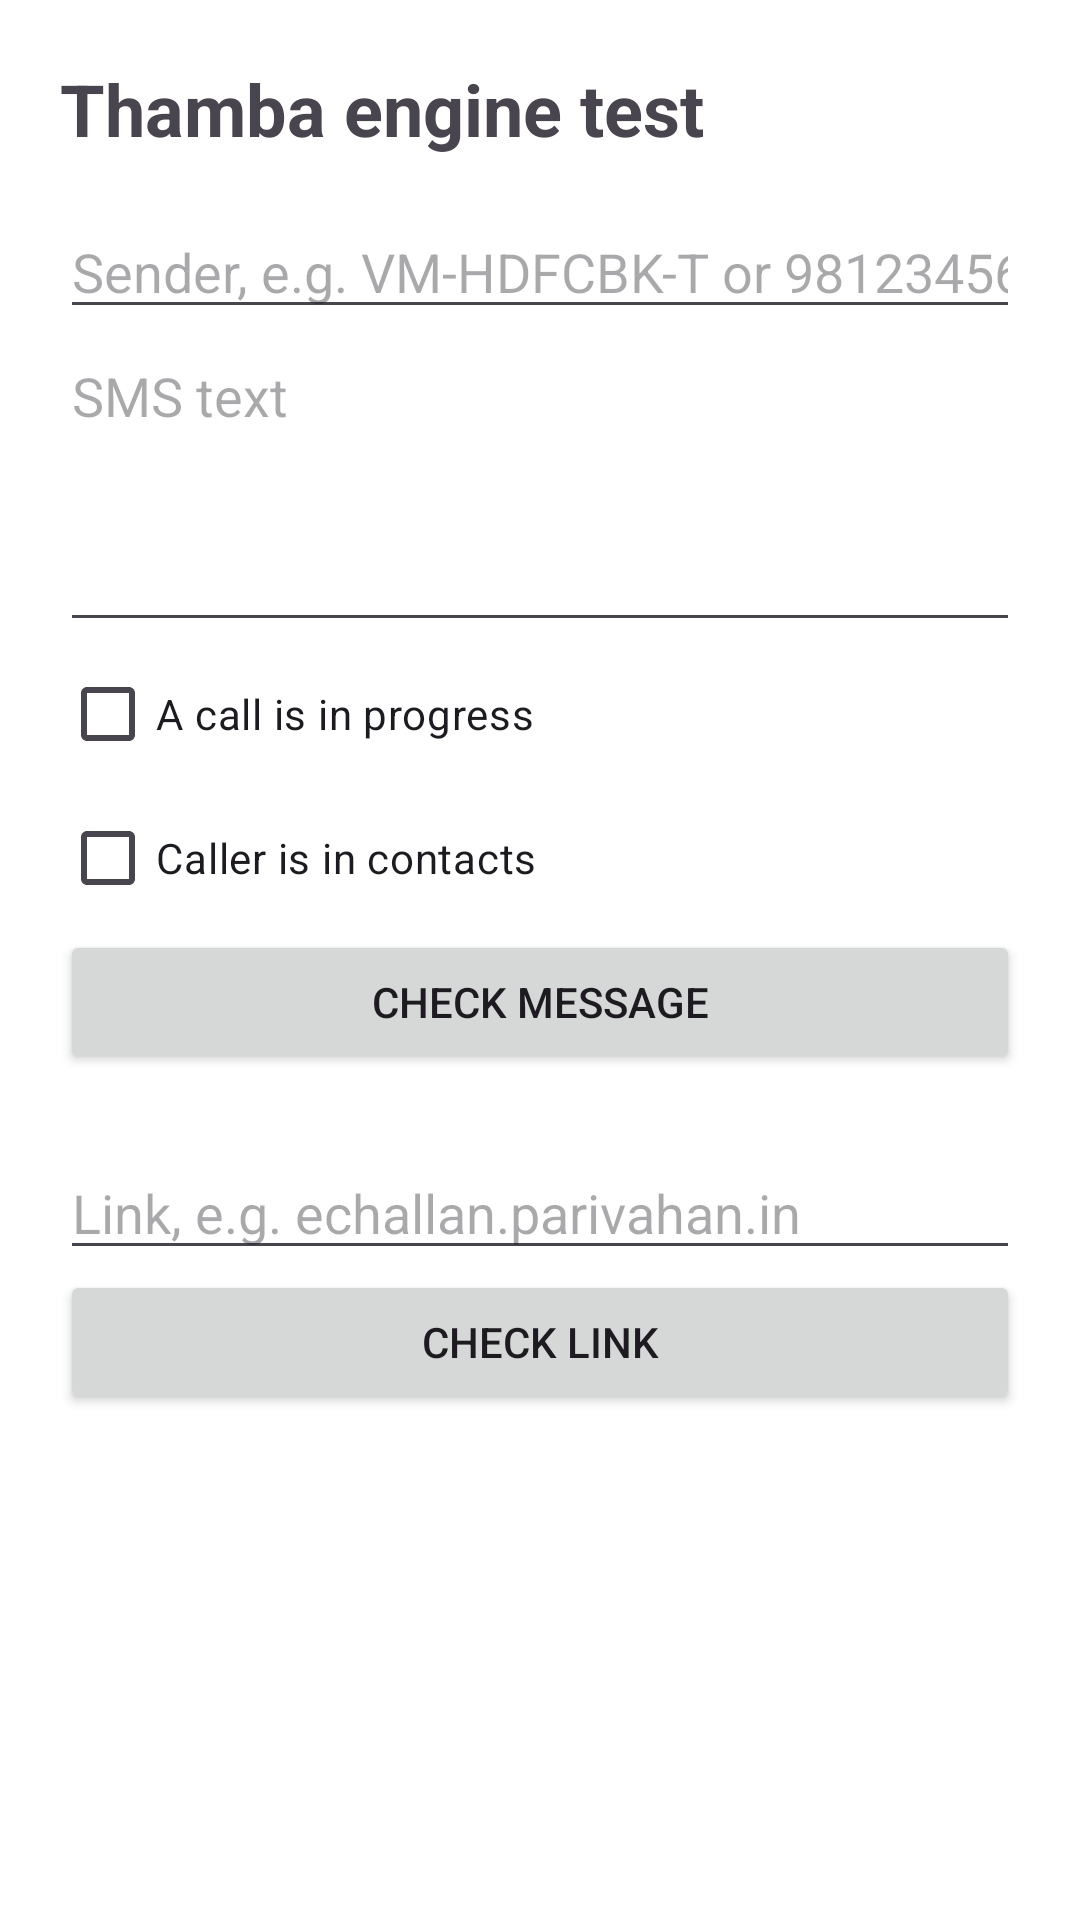

Write the Android layout XML for this screen, with the resource values it uses.
<!-- AndroidManifest.xml: application theme Theme.Thamba -->
<!-- res/layout/activity_test.xml -->
<?xml version="1.0" encoding="utf-8"?>
<ScrollView xmlns:android="http://schemas.android.com/apk/res/android"
    xmlns:tools="http://schemas.android.com/tools"
    android:layout_width="match_parent"
    android:layout_height="match_parent"
    android:fitsSystemWindows="true"
    tools:ignore="HardcodedText,Autofill">

    <LinearLayout
        android:layout_width="match_parent"
        android:layout_height="wrap_content"
        android:orientation="vertical"
        android:padding="20dp">

        <TextView
            android:layout_width="wrap_content"
            android:layout_height="wrap_content"
            android:text="Thamba engine test"
            android:textSize="24sp"
            android:textStyle="bold" />

        <EditText
            android:id="@+id/sender"
            android:layout_width="match_parent"
            android:layout_height="wrap_content"
            android:layout_marginTop="16dp"
            android:hint="Sender, e.g. VM-HDFCBK-T or 9812345610"
            android:inputType="text" />

        <EditText
            android:id="@+id/message"
            android:layout_width="match_parent"
            android:layout_height="wrap_content"
            android:gravity="top"
            android:hint="SMS text"
            android:inputType="textMultiLine"
            android:minLines="4" />

        <CheckBox
            android:id="@+id/onCall"
            android:layout_width="wrap_content"
            android:layout_height="wrap_content"
            android:text="A call is in progress" />

        <CheckBox
            android:id="@+id/callerKnown"
            android:layout_width="wrap_content"
            android:layout_height="wrap_content"
            android:text="Caller is in contacts" />

        <Button
            android:id="@+id/checkSms"
            android:layout_width="match_parent"
            android:layout_height="wrap_content"
            android:text="Check message" />

        <EditText
            android:id="@+id/link"
            android:layout_width="match_parent"
            android:layout_height="wrap_content"
            android:layout_marginTop="24dp"
            android:hint="Link, e.g. echallan.parivahan.in"
            android:inputType="textUri" />

        <Button
            android:id="@+id/checkLink"
            android:layout_width="match_parent"
            android:layout_height="wrap_content"
            android:text="Check link" />

        <TextView
            android:id="@+id/result"
            android:layout_width="match_parent"
            android:layout_height="wrap_content"
            android:layout_marginTop="24dp"
            android:fontFamily="monospace"
            android:textIsSelectable="true"
            android:textSize="14sp" />
    </LinearLayout>
</ScrollView>
<!-- resources referenced by this layout -->
<resources>
  <style name="Theme.Thamba" parent="Theme.Material3.Light.NoActionBar">
          <item name="colorPrimary">@color/brand</item>
          <item name="colorOnPrimary">@color/on_strong</item>
          <item name="colorSecondaryContainer">@color/brand_soft</item>
          <item name="colorOnSecondaryContainer">@color/ink</item>
          <item name="android:statusBarColor">@color/brand</item>
          <item name="android:windowBackground">@color/on_strong</item>
      </style>
  <color name="brand">#23357A</color>
  <color name="on_strong">#FFFFFF</color>
  <color name="brand_soft">#E4E9F8</color>
  <color name="ink">#16203A</color>
</resources>
